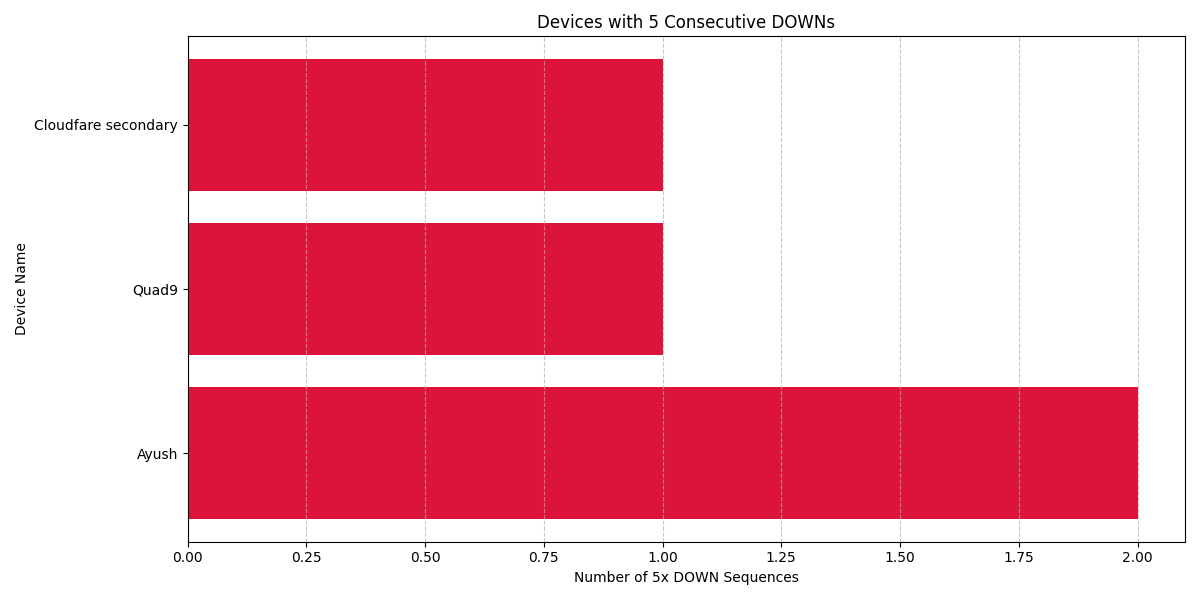

The table this chart was drawn from, first rows:
device_id, name, ip, 5x_down_sequences
21, Quad9, 10.255.255.1, 1
22, xyz, 10.255.255.12, 1
